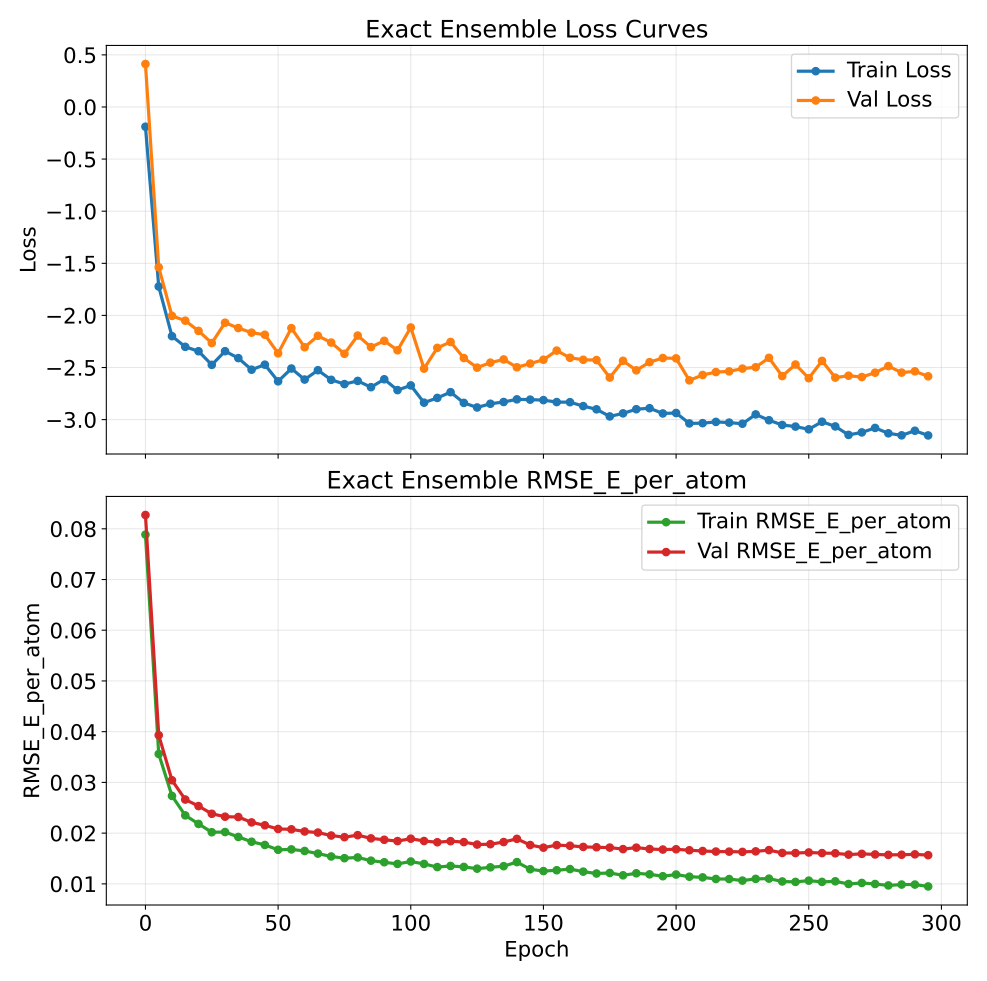

Source data for this figure (header and first rows):
epoch, train_loss, val_loss, train_rmse_e_atom, val_rmse_e_atom
0, -0.1893, 0.4125, 0.07885, 0.08272
5, -1.723, -1.538, 0.03561, 0.03931
10, -2.199, -2.005, 0.02734, 0.03042
15, -2.302, -2.051, 0.0235, 0.02662
20, -2.344, -2.149, 0.02182, 0.02533
25, -2.475, -2.265, 0.02017, 0.02381
30, -2.343, -2.07, 0.02021, 0.02324
35, -2.41, -2.121, 0.01924, 0.02318
40, -2.521, -2.166, 0.01831, 0.02211
45, -2.473, -2.186, 0.01767, 0.02154
50, -2.633, -2.364, 0.01671, 0.02082
55, -2.51, -2.122, 0.0168, 0.02075
60, -2.615, -2.305, 0.01648, 0.02032
65, -2.526, -2.196, 0.01597, 0.02011
70, -2.618, -2.261, 0.0154, 0.01953
75, -2.659, -2.368, 0.01506, 0.0192
80, -2.629, -2.193, 0.0152, 0.0196
85, -2.689, -2.304, 0.01457, 0.01897
90, -2.613, -2.244, 0.01426, 0.01869
95, -2.717, -2.335, 0.01393, 0.01843
100, -2.672, -2.116, 0.01441, 0.01891
105, -2.837, -2.51, 0.01392, 0.01845
110, -2.792, -2.312, 0.01331, 0.0182
115, -2.737, -2.255, 0.01353, 0.01842
120, -2.839, -2.409, 0.01334, 0.01823
125, -2.883, -2.501, 0.01299, 0.01775
130, -2.848, -2.453, 0.01326, 0.01782
135, -2.831, -2.423, 0.01349, 0.01824
140, -2.805, -2.498, 0.01429, 0.01887
145, -2.808, -2.462, 0.01288, 0.01765
150, -2.813, -2.425, 0.01252, 0.01713
155, -2.832, -2.338, 0.01268, 0.01764
160, -2.833, -2.406, 0.01291, 0.01751
165, -2.87, -2.426, 0.01241, 0.01728
170, -2.901, -2.429, 0.01204, 0.01721
175, -2.969, -2.596, 0.01214, 0.01715
180, -2.94, -2.436, 0.01168, 0.01685
185, -2.9, -2.527, 0.01208, 0.01714
190, -2.89, -2.449, 0.01187, 0.01687
195, -2.941, -2.409, 0.01151, 0.01676
200, -2.936, -2.412, 0.01183, 0.01682
205, -3.037, -2.623, 0.01141, 0.01663
210, -3.034, -2.572, 0.01128, 0.01648
215, -3.022, -2.544, 0.01096, 0.01637
220, -3.029, -2.537, 0.01095, 0.01635
225, -3.04, -2.51, 0.01064, 0.0163
230, -2.95, -2.497, 0.01098, 0.0164
235, -3.006, -2.407, 0.01102, 0.01665
240, -3.051, -2.582, 0.01047, 0.01609
245, -3.067, -2.471, 0.01038, 0.01607
250, -3.093, -2.603, 0.01063, 0.01619
255, -3.02, -2.436, 0.01039, 0.01606
260, -3.065, -2.597, 0.0105, 0.01602
265, -3.147, -2.579, 0.009975, 0.01576
270, -3.123, -2.591, 0.01018, 0.01591
275, -3.08, -2.55, 0.009969, 0.0158
280, -3.131, -2.487, 0.009688, 0.01571
285, -3.151, -2.549, 0.009858, 0.01574
290, -3.107, -2.537, 0.009858, 0.01582
295, -3.152, -2.584, 0.009489, 0.01566
